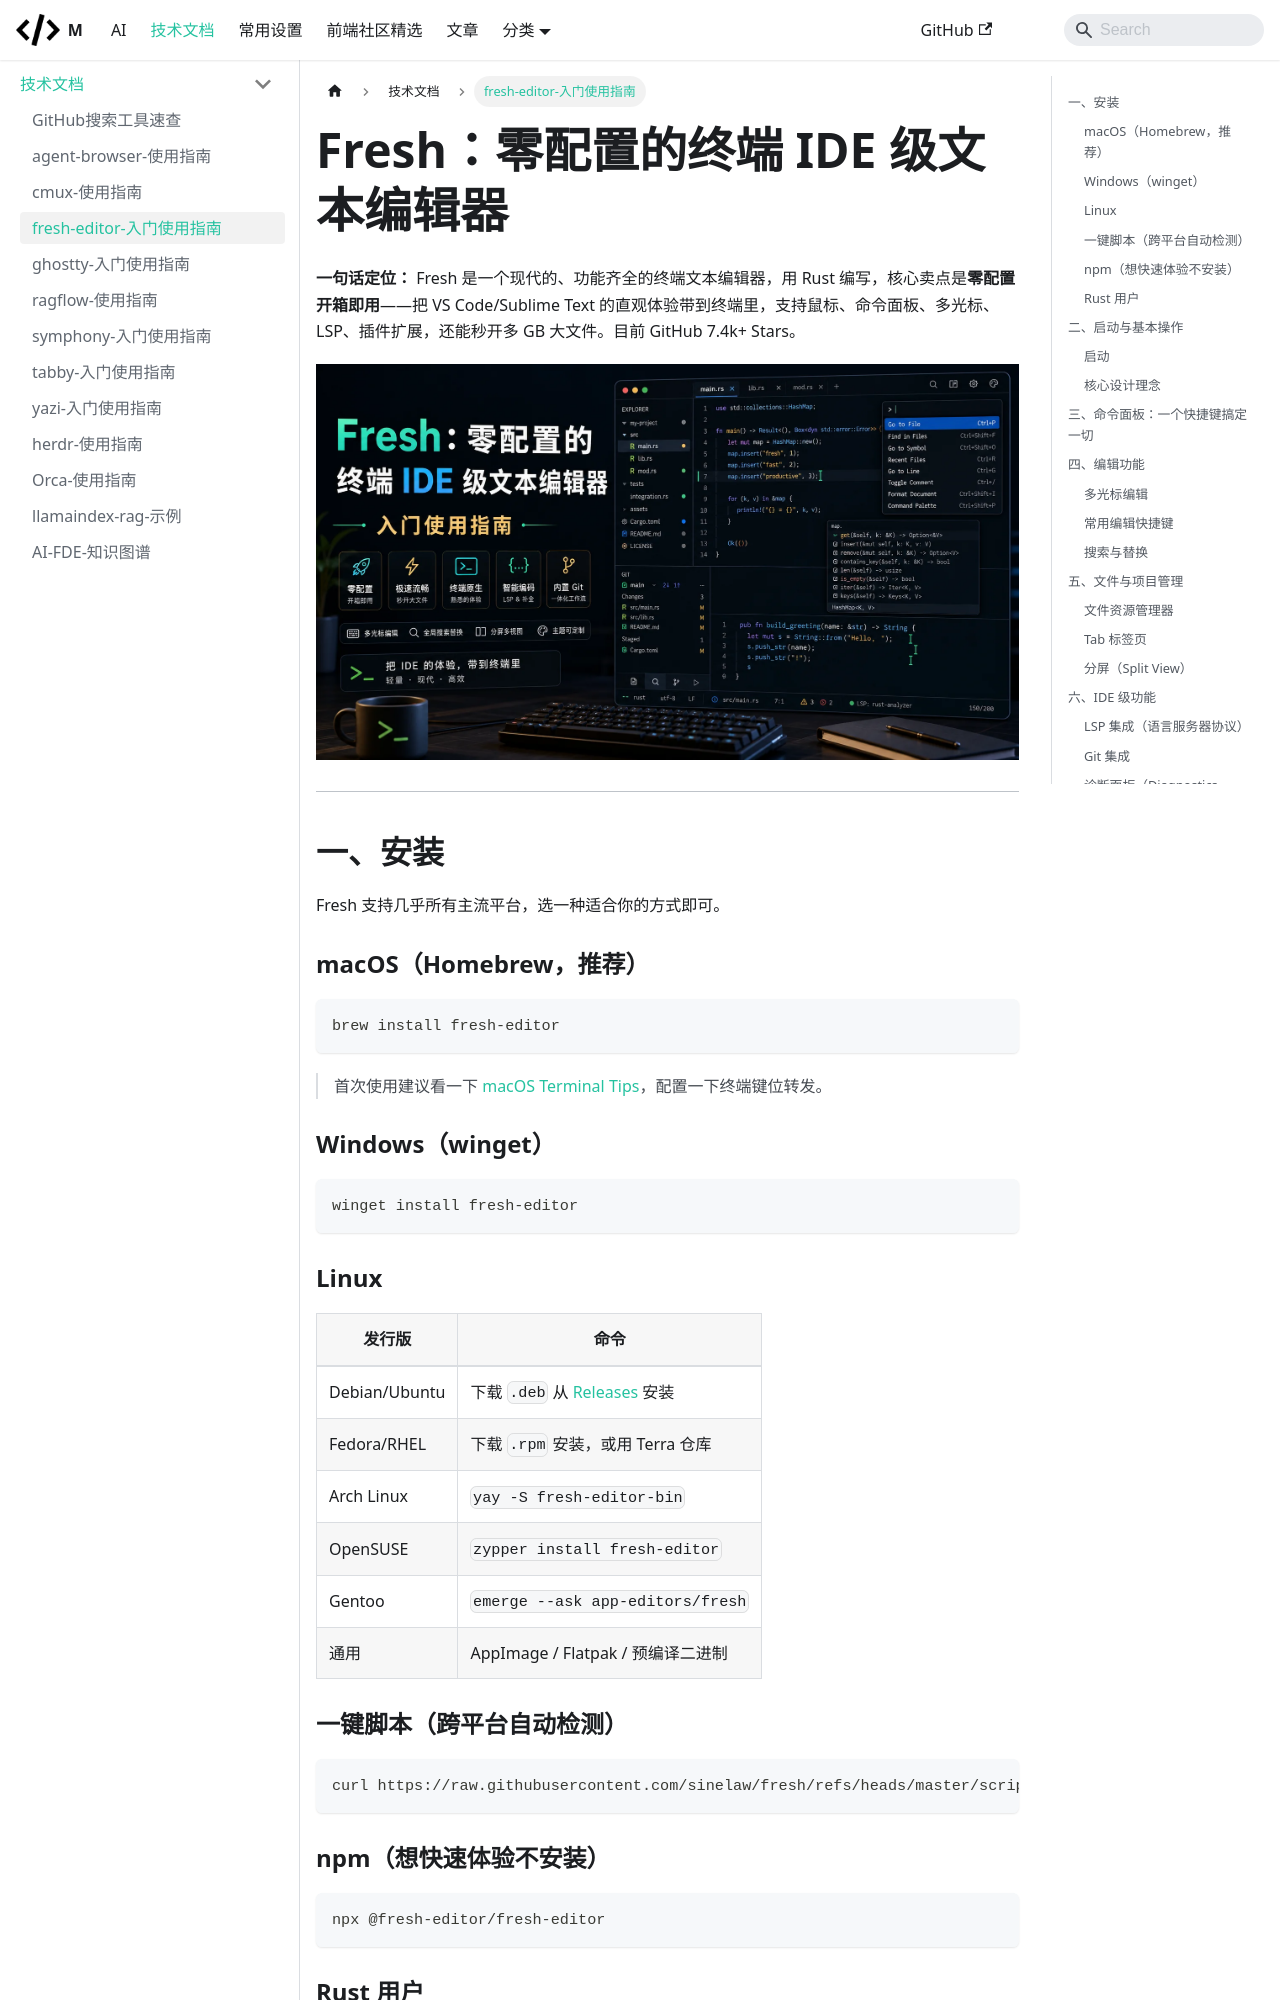

repository: mengfei0053/Blog · page: docs/guides/fresh-editor/index.html · generator: docusaurus

---
sidebar_position: 4
title: "Fresh：零配置的终端 IDE 级文本编辑器"
sidebar_label: "fresh-editor-入门使用指南"
description: "Fresh 是一个现代的、功能齐全的终端文本编辑器，用 Rust 编写，核心卖点是零配置开箱即用——把 VS Code/Sublime Text 的直观体验带到终端里，支持鼠标、命令面板、多光标、LSP、插件扩展，还能秒开多 GB 大文件。目前 GitHub 7.4k+ Stars。"
image: ./img/fresh-editor/cover.webp
---
# Fresh：零配置的终端 IDE 级文本编辑器

**一句话定位：** Fresh 是一个现代的、功能齐全的终端文本编辑器，用 Rust 编写，核心卖点是**零配置开箱即用**——把 VS Code/Sublime Text 的直观体验带到终端里，支持鼠标、命令面板、多光标、LSP、插件扩展，还能秒开多 GB 大文件。目前 GitHub 7.4k+ Stars。


![Fresh：零配置的终端 IDE 级文本编辑器](./img/fresh-editor/cover.webp)

---

## 一、安装

Fresh 支持几乎所有主流平台，选一种适合你的方式即可。

### macOS（Homebrew，推荐）

```bash
brew install fresh-editor
```

> 首次使用建议看一下 [macOS Terminal Tips](https://getfresh.dev/docs/configuration/keyboard#macos-terminal-tips)，配置一下终端键位转发。

### Windows（winget）

```bash
winget install fresh-editor
```
